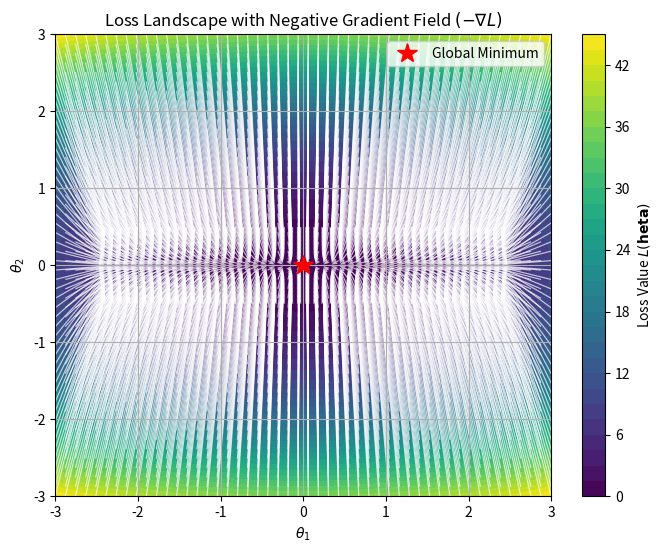

Write the Python code that produced this figure.
# Source: Optimization/chapter-4/codebook.md -- Block 2

import numpy as np
import matplotlib.pyplot as plt

# ====================================================================
# 1. Define the Loss Function and Analytic Gradient
# ====================================================================

# Loss Function (L1): L = theta1^2 + 4*theta2^2
def L1(t1, t2):
    return t1**2 + 4*t2**2

# Analytic Gradient: dL/d(theta) = (2*theta1, 8*theta2)
def grad_L1(t1, t2):
    dL_dt1 = 2 * t1
    dL_dt2 = 8 * t2
    # Return the negative gradient for the force field visualization
    return -dL_dt1, -dL_dt2

# ====================================================================
# 2. Setup Grid and Vector Field
# ====================================================================

# Parameter space grid
theta_range = np.linspace(-3, 3, 50)
theta1, theta2 = np.meshgrid(theta_range, theta_range)

# Calculate Loss Surface (for contours)
L_surface = L1(theta1, theta2)

# Calculate Negative Gradient Field (Force Vectors)
U, V = grad_L1(theta1, theta2)

# ====================================================================
# 3. Visualization
# ====================================================================

plt.figure(figsize=(8, 6))

# Plot 1: Contour Map of the Loss
plt.contourf(theta1, theta2, L_surface, levels=40, cmap='viridis')
plt.colorbar(label='Loss Value $L(\mathbf{\theta})$')

# Plot 2: Negative Gradient Field (Quiver Plot)
# The arrows show the direction of the optimization force (steepest descent)
plt.quiver(theta1, theta2, U, V, color='white', alpha=0.7, scale=60, headwidth=4)

# Highlight the minimum
plt.plot(0, 0, 'r*', markersize=15, label='Global Minimum')

# Labeling and Formatting
plt.title('Loss Landscape with Negative Gradient Field $(-\\nabla L)$')
plt.xlabel(r'$\theta_1$')
plt.ylabel(r'$\theta_2$')
plt.legend()
plt.grid(True)
plt.show()

# --- Analysis Summary ---
print("\n--- Gradient Field Interpretation ---")
print("Observation: The quiver arrows (negative gradient/force) are visually perpendicular to the loss contours (lines of constant loss) and point directly toward the minimum at (0, 0).")
print("Interpretation: This confirms that the force acting on the model parameters always drives the system along the path of steepest descent, which is the foundational principle of gradient descent optimization.")
